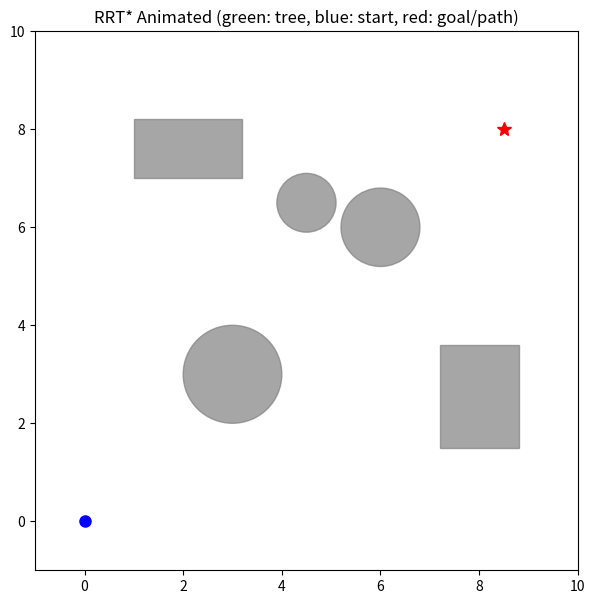

The matplotlib source for this figure:
"""
rrt_star_animated.py
Animated RRT* (2D) with circular and rectangular obstacles and rewiring.

Run: python rrt_star_animated.py

Dependencies:
    pip install numpy matplotlib
"""
import math
import random
import matplotlib.pyplot as plt
import matplotlib.patches as patches
from matplotlib.animation import FuncAnimation

# ---------- PARAMETERS ----------
X_LIMITS = (-1, 10)
Y_LIMITS = (-1, 10)
STEP_SIZE = 0.5
MAX_ITER = 3500
GOAL_SAMPLE_RATE = 0.06
GOAL_THRESHOLD = 0.5
NEIGHBOR_RADIUS = 1.2   # radius to search neighbors for rewiring
ANIM_INTERVAL_MS = 12
SAMPLES_PER_FRAME = 3
# --------------------------------

class Node:
    def __init__(self, x, y):
        self.x = x
        self.y = y
        self.parent = None
        self.cost = 0.0

def dist(a, b):
    return math.hypot(a.x - b.x, a.y - b.y)

def steer(from_node, to_point, step_size):
    dx = to_point[0] - from_node.x
    dy = to_point[1] - from_node.y
    d = math.hypot(dx, dy)
    if d <= step_size:
        new = Node(to_point[0], to_point[1])
    else:
        theta = math.atan2(dy, dx)
        new = Node(from_node.x + step_size * math.cos(theta),
                   from_node.y + step_size * math.sin(theta))
    return new

def point_in_circle(x, y, cx, cy, r):
    return math.hypot(x - cx, y - cy) <= r

def point_in_rect(x, y, rx, ry, rw, rh):
    return (rx <= x <= rx + rw) and (ry <= y <= ry + rh)

def collision_free_segment(p1, p2, obstacles, step=0.02):
    dx = p2.x - p1.x
    dy = p2.y - p1.y
    length = math.hypot(dx, dy)
    steps = max(2, int(length / step))
    for i in range(steps + 1):
        t = i / steps
        x = p1.x + t * dx
        y = p1.y + t * dy
        for obs in obstacles:
            if obs['type'] == 'circle':
                if point_in_circle(x, y, obs['x'], obs['y'], obs['r']):
                    return False
            elif obs['type'] == 'rect':
                if point_in_rect(x, y, obs['x'], obs['y'], obs['w'], obs['h']):
                    return False
    return True

# ---------- Workspace ----------
obstacles = [
    {'type': 'circle', 'x': 3.0, 'y': 3.0, 'r': 1.0},
    {'type': 'circle', 'x': 6.0, 'y': 6.0, 'r': 0.8},
    {'type': 'circle', 'x': 4.5, 'y': 6.5, 'r': 0.6},
    {'type': 'rect', 'x': 1.0, 'y': 7.0, 'w': 2.2, 'h': 1.2},
    {'type': 'rect', 'x': 7.2, 'y': 1.5, 'w': 1.6, 'h': 2.1},
]
start = Node(0.0, 0.0)
goal = Node(8.5, 8.0)
# ---------------------------------

nodes = [start]
edges = []  # (x1,y1,x2,y2)
found_goal = False
iter_count = 0

# matplotlib setup
fig, ax = plt.subplots(figsize=(7,7))
ax.set_xlim(X_LIMITS)
ax.set_ylim(Y_LIMITS)
ax.set_title("RRT* Animated (green: tree, blue: start, red: goal/path)")
ax.plot(start.x, start.y, marker='o', color='blue', markersize=8)
ax.plot(goal.x, goal.y, marker='*', color='red', markersize=10)

# draw obstacles
for obs in obstacles:
    if obs['type'] == 'circle':
        p = patches.Circle((obs['x'], obs['y']), obs['r'], color='gray', alpha=0.7)
    else:
        p = patches.Rectangle((obs['x'], obs['y']), obs['w'], obs['h'], color='gray', alpha=0.7)
    ax.add_patch(p)

lines = []
path_line, = ax.plot([], [], color='orange', linewidth=2.5)

def sample_random():
    if random.random() < GOAL_SAMPLE_RATE:
        return (goal.x, goal.y)
    else:
        return (random.uniform(X_LIMITS[0], X_LIMITS[1]), random.uniform(Y_LIMITS[0], Y_LIMITS[1]))

def near_nodes(new_node, nodes_list, radius):
    return [n for n in nodes_list if math.hypot(n.x - new_node.x, n.y - new_node.y) <= radius]

def extend_rrt_star():
    global found_goal, iter_count
    if found_goal or iter_count >= MAX_ITER:
        return
    iter_count += 1

    rnd = sample_random()
    nearest = min(nodes, key=lambda n: math.hypot(n.x - rnd[0], n.y - rnd[1]))
    new = steer(nearest, rnd, STEP_SIZE)
    if not collision_free_segment(nearest, new, obstacles):
        return
    # neighbors for parent selection and rewiring
    neighbors = near_nodes(new, nodes, NEIGHBOR_RADIUS)
    # choose best parent (min cost)
    best_parent = nearest
    best_cost = nearest.cost + dist(nearest, new)
    for n in neighbors:
        if collision_free_segment(n, new, obstacles):
            c = n.cost + dist(n, new)
            if c < best_cost:
                best_cost = c
                best_parent = n
    new.parent = best_parent
    new.cost = best_cost
    nodes.append(new)
    edges.append((best_parent.x, best_parent.y, new.x, new.y))
    # rewire neighbors through new if it improves their cost
    for n in neighbors:
        if n is new.parent:
            continue
        if collision_free_segment(new, n, obstacles):
            new_cost = new.cost + dist(new, n)
            if new_cost < n.cost:
                # change parent and update cost (this won't recursively update descendants' costs fully, but works for visualization)
                old_parent = n.parent
                n.parent = new
                n.cost = new_cost
                # update edges list: remove edge from old_parent->n and add new->n
                try:
                    edges.remove((old_parent.x, old_parent.y, n.x, n.y))
                except ValueError:
                    # sometimes the exact tuple not present due to floating differences; do a search
                    for e in edges:
                        if abs(e[0]-old_parent.x)<1e-6 and abs(e[1]-old_parent.y)<1e-6 and abs(e[2]-n.x)<1e-6 and abs(e[3]-n.y)<1e-6:
                            edges.remove(e)
                            break
                edges.append((new.x, new.y, n.x, n.y))
    # check goal
    if dist(new, goal) <= GOAL_THRESHOLD and collision_free_segment(new, goal, obstacles):
        goal.parent = new
        goal.cost = new.cost + dist(new, goal)
        nodes.append(goal)
        edges.append((new.x, new.y, goal.x, goal.y))
        found_goal = True
        print(f"Goal connected at iter {iter_count}, goal cost {goal.cost:.2f}")

def build_path():
    if not found_goal:
        return None
    path = []
    node = goal
    while node is not None:
        path.append((node.x, node.y))
        node = node.parent
    path.reverse()
    return path

def update(frame):
    # run several iterations per frame
    for _ in range(SAMPLES_PER_FRAME):
        extend_rrt_star()
    # redraw edges
    for ln in lines:
        ln.remove()
    lines.clear()
    for (x1,y1,x2,y2) in edges:
        ln, = ax.plot([x1,x2], [y1,y2], color='green', linewidth=0.8)
        lines.append(ln)
    # draw path if exists
    if found_goal:
        path = build_path()
        xs = [p[0] for p in path]
        ys = [p[1] for p in path]
        path_line.set_data(xs, ys)
    return lines + [path_line]

ani = FuncAnimation(fig, update, frames=2000, interval=ANIM_INTERVAL_MS, blit=False, repeat=False)
plt.show()
